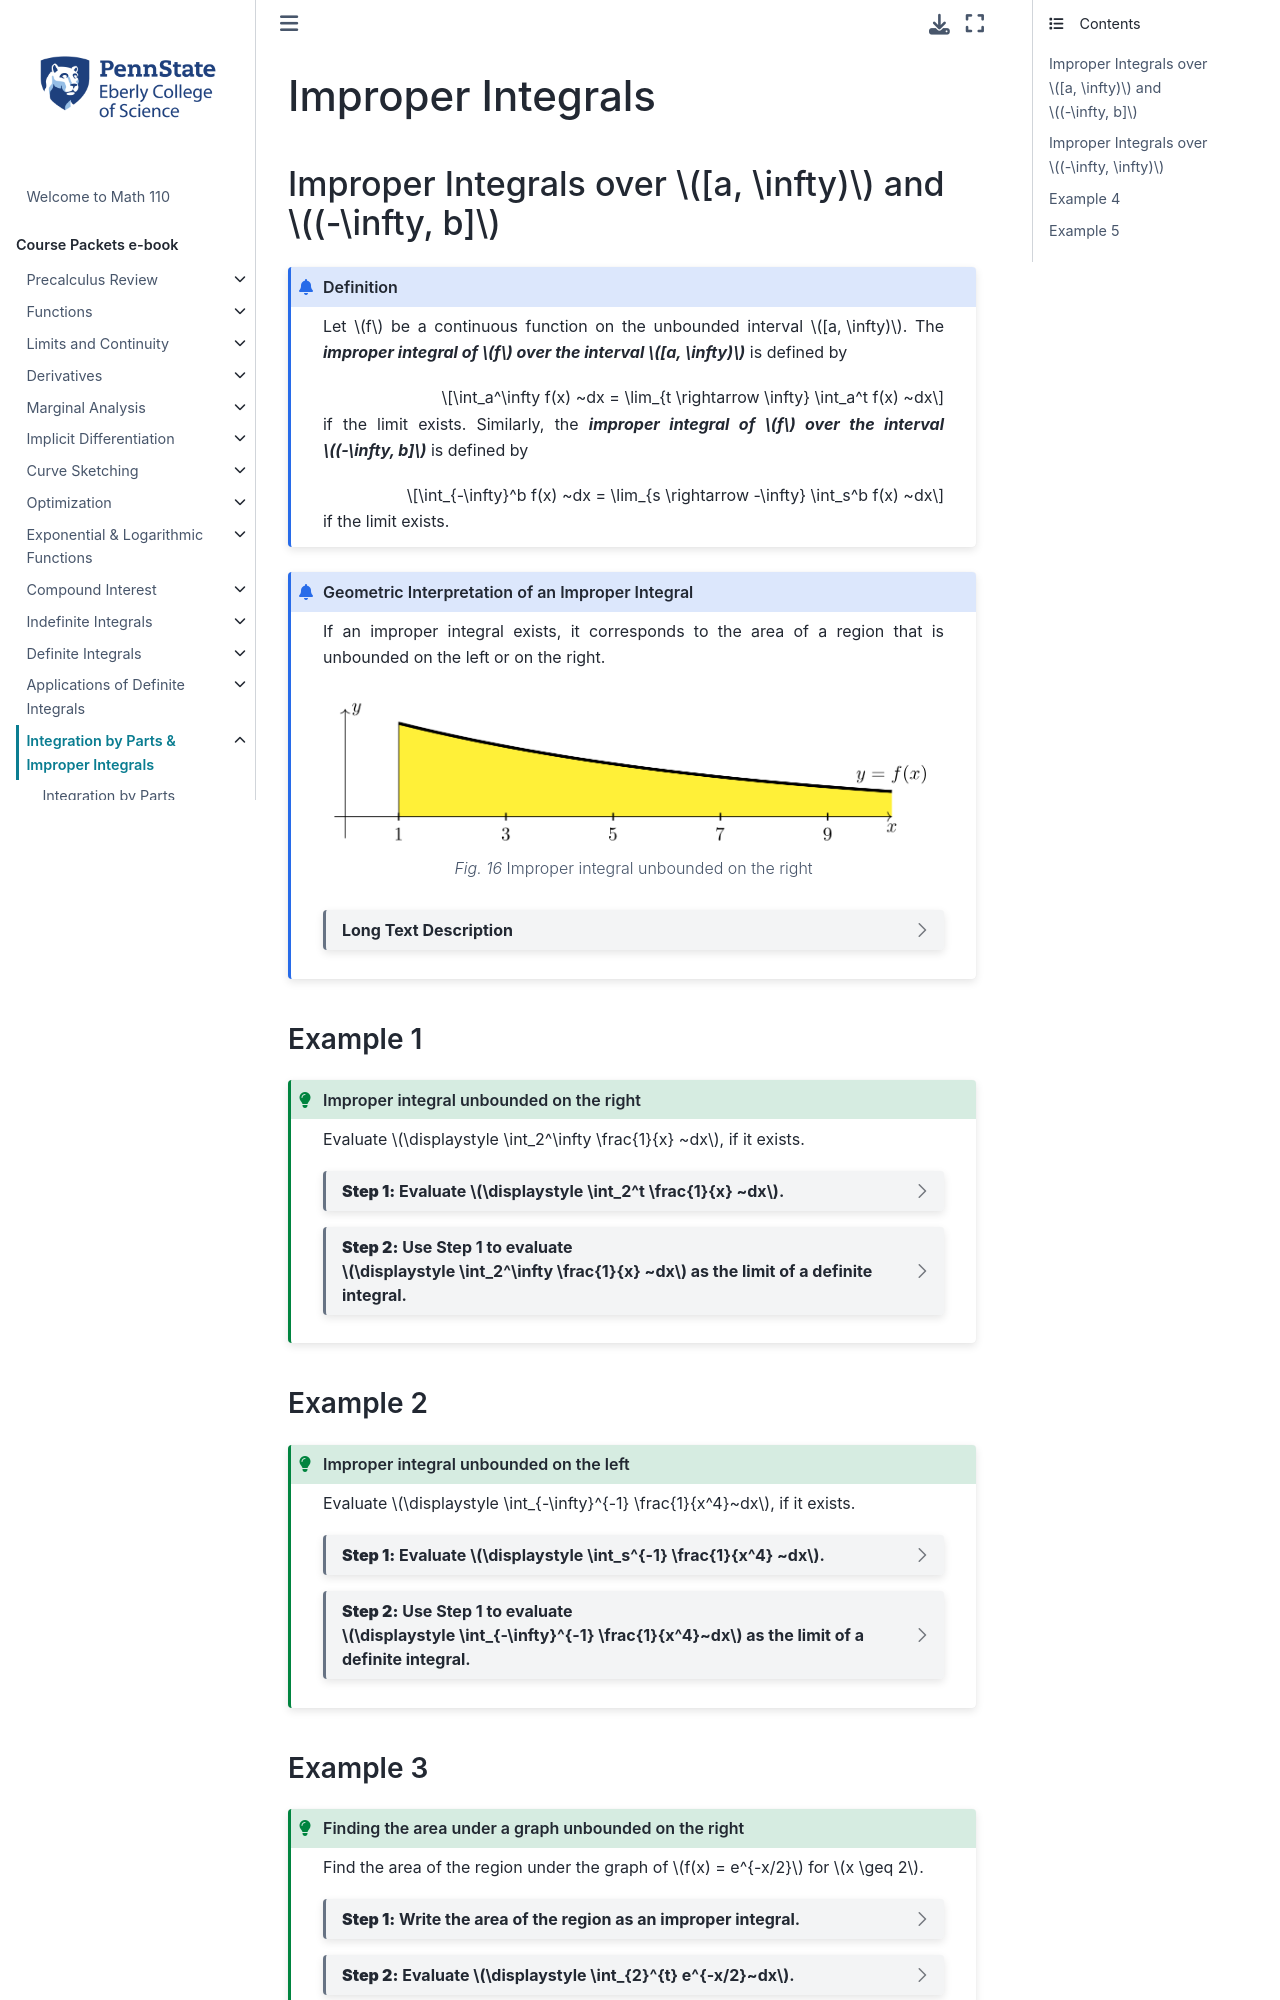

repository: 28left/110jupyter · page: ch_Byparts/byparts_improper.html · generator: jekyll

---
jupytext:
  formats: ipynb,md:myst
  text_representation:
    extension: .md
    format_name: myst
    format_version: 0.13
    jupytext_version: 1.10.3
kernelspec:
  display_name: Python 3.9.4 64-bit
  language: python
  name: python3
---
# Improper Integrals


## Improper Integrals over $[a, \infty)$ and $(-\infty, b]$


```{admonition} Definition
:class: info

Let $f$ be a continuous function on the unbounded interval $[a, \infty)$. The _**improper integral of $f$ over the interval $[a, \infty)$**_ is defined by 

$$\int_a^\infty f(x) ~dx = \lim_{t \rightarrow \infty} \int_a^t f(x) ~dx$$

if the limit exists. Similarly, the _**improper integral of $f$ over the interval $(-\infty, b]$**_ is defined by 

$$\int_{-\infty}^b f(x) ~dx = \lim_{s \rightarrow -\infty} \int_s^b f(x) ~dx$$
if the limit exists.

```

````{admonition} Geometric Interpretation of an Improper Integral
:class: info

If an improper integral exists, it corresponds to the area of a region that is unbounded on the left or on the right.


```{figure} ../images/pic_byparts_improper_1.png
---
width: 600px
alt: Improper integral unbounded on the right
---
Improper integral unbounded on the right
```
```{dropdown} Long Text Description
There is a horizontal x axis with the points 1, 3, 5, 6, and 9 labeled. There is a vertical y axis. The decreasing, concave up curve y = f(x) is plotted on these axes. The region between the curve and the x axis, beginning at x = 1 on the left, is shaded yellow.
```
````


### Example 1
````{admonition} Improper integral unbounded on the right
:class: tip

Evaluate $\displaystyle \int_2^\infty \frac{1}{x} ~dx$, if it exists.


```{dropdown} **Step 1:** Evaluate $\displaystyle \int_2^t \frac{1}{x} ~dx$.

\begin{align*}
  \int_2^t \frac{1}{x} ~dx
  &= \ln|x|\Big|_2^t \\
  &= \ln t - \ln 2
\end{align*}
```

```{dropdown} **Step 2:** Use Step 1 to evaluate $\displaystyle \int_2^\infty \frac{1}{x} ~dx$ as the limit of a definite integral.

\begin{align*}
  \int_2^\infty \frac{1}{x} ~dx 
  &= \lim_{t \rightarrow \infty} \int_2^t \frac{1}{x} ~dx\\
  &= \lim_{t \rightarrow \infty}(\ln t - \ln 2) && \hbox{using Step 1} \\
  &= \infty && \hbox{since $\lim\limits_{t\to \infty} \ln t = \infty$}
\end{align*}

Therefore, the improper integral does not exist.
```
````

### Example 2

````{admonition} Improper integral unbounded on the left
:class: tip

Evaluate $\displaystyle \int_{-\infty}^{-1} \frac{1}{x^4}~dx$, if it exists.


```{dropdown} **Step 1:** Evaluate $\displaystyle \int_s^{-1} \frac{1}{x^4} ~dx$.

\begin{align*}
  \int_s^{-1} \frac{1}{x^4} ~dx
  &= \int_s^{-1} x^{-4} ~dx \\
  &= -\frac{1}{3}x^{-3} \Big|_s^{-1} \\
  &= -\frac{1}{3}(-1)^{-3} - \left(-\frac{1}{3}s^{-3}\right) \\
  &= \frac{1}{3} + \frac{1}{3s^3} && \hbox{simplify}
\end{align*}
```

```{dropdown} **Step 2:** Use Step 1 to evaluate $\displaystyle \int_{-\infty}^{-1} \frac{1}{x^4}~dx$ as the limit of a definite integral.

\begin{align*}
  \int_{-\infty}^{-1} \frac{1}{x^4}~dx
  &= \lim_{s \rightarrow -\infty} \int_s^{-1} \frac{1}{x^4} ~dx\\
  &= \lim_{s \rightarrow -\infty}\left(\frac{1}{3} + \frac{1}{3s^3}\right) && \hbox{using Step 1} \\
  &= \frac{1}{3} && \hbox{since $\lim\limits_{s\to -\infty} \frac{1}{3s^3} = 0$}
\end{align*}
```
````


### Example 3
````{admonition} Finding the area under a graph unbounded on the right
:class: tip

Find the area of the region under the graph of $f(x) = e^{-x/2}$ for $x \geq 2$.


```{dropdown} **Step 1:** Write the area of the region as an improper integral.

$$\text{Area} =  \int_{2}^{\infty} e^{-x/2}~dx$$
```

```{dropdown} **Step 2:** Evaluate $\displaystyle \int_{2}^{t} e^{-x/2}~dx$.

\begin{align*}
  \int_{2}^{t} e^{-x/2}~dx
  &= \frac{1}{-1/2}e^{-x/2} \Big|_2^{t} && \hbox{using $\displaystyle \int e^{ax} dx = \frac{1}{a}e^{ax} + C$}\\
  &= -2e^{-x/2} \Big|_2^{t} && \hbox{simplify}\\
  &= -2e^{-t/2} - (-2e^{-1}) \\
  &= 2e^{-1} - 2e^{-t/2} 
\end{align*}
```

```{dropdown} **Step 3:** Use Step 2 to evaluate $\displaystyle \int_{2}^{\infty} e^{-x/2}~dx$ as the limit of a definite integral.

\begin{align*}
  \int_{2}^{\infty} e^{-x/2}~dx
  &= \lim_{t \rightarrow \infty} \int_2^{t} e^{-x/2} ~dx\\
  &= \lim_{t \rightarrow \infty}\left(2e^{-1} - 2e^{-t/2}\right) && \hbox{using Step 2} \\
  &= 2e^{-1} && \hbox{since $\lim\limits_{t\to \infty} e^{-t/2} = 0$}
\end{align*}

Therefore, the area of the region is $2/e$.
```
````
